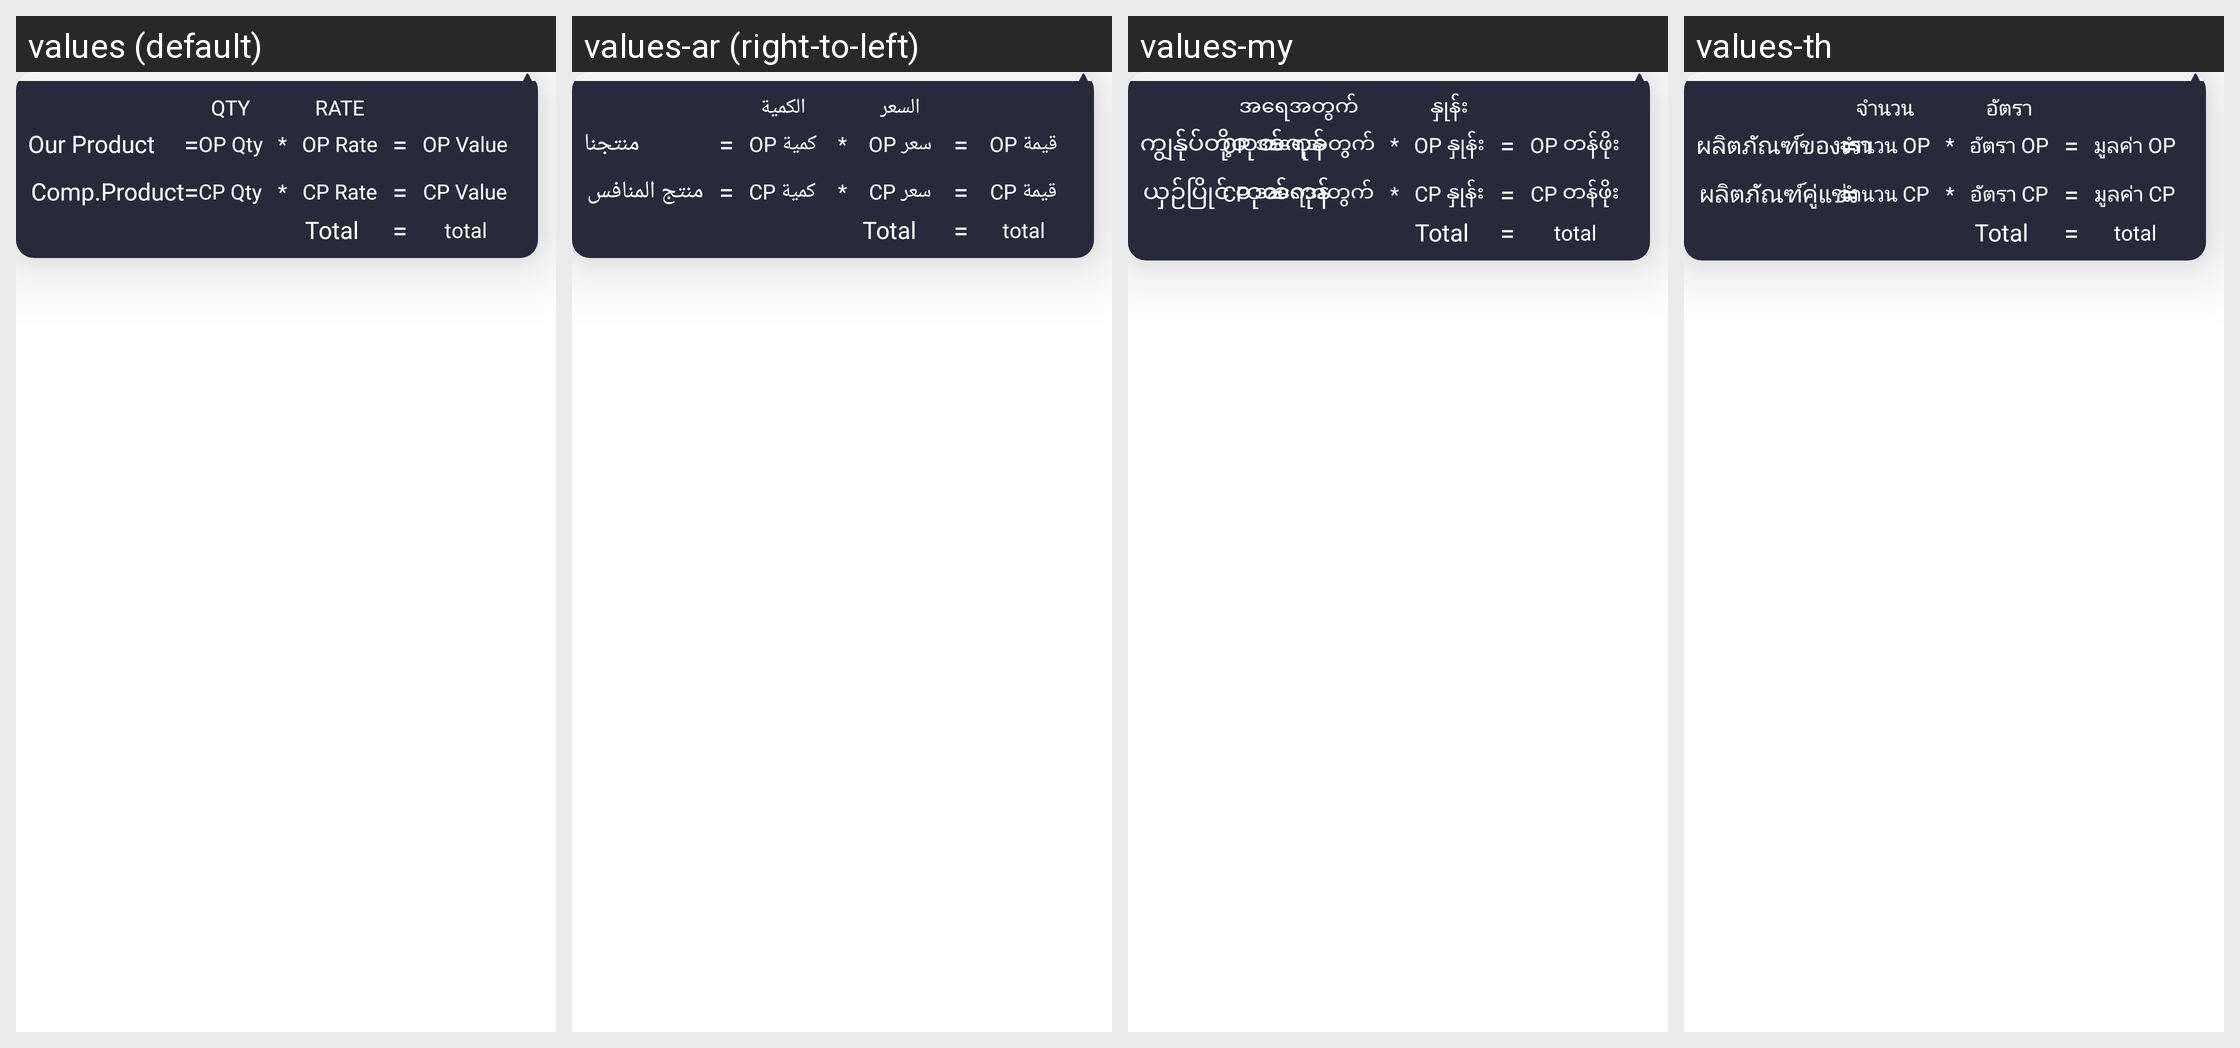

This grid shows one Android layout under several languages. Give, for every string resource on the screen, its name, the default text and each shown locale's text.
Android screen res/layout/dialog_rcpa_rate.xml rendered under 4 locales, left to right: values (default), values-ar (right-to-left), values-my, values-th. Device: Nexus 5 (rendered at 1080×1920; each locale shown at half size, 540×960, under a caption strip naming it); theme Theme.SANCLM.
Other locales in the repository, not shown: values-es, values-fr, values-pt, values-ru, values-vi, values-zh.
Strings drawn on this screen, with the default value and each locale's value (text and hints the layout hard-codes, and strings that could not be matched under every locale, appear in the picture but are not listed):

quantity
  values: QTY
  values-ar: الكمية
  values-my: အရေအတွက်
  values-th: จำนวน

rate_rcpa
  values: RATE
  values-ar: السعر
  values-my: နှုန်း
  values-th: อัตรา

our_product
  values: Our Product
  values-ar: منتجنا
  values-my: ကျွန်ုပ်တို့ထုတ်ကုန်
  values-th: ผลิตภัณฑ์ของเรา

op_qty
  values: OP Qty
  values-ar: كمية OP
  values-my: OP အရေအတွက်
  values-th: จำนวน OP

op_rate
  values: OP Rate
  values-ar: سعر OP
  values-my: OP နှုန်း
  values-th: อัตรา OP

op_value
  values: OP Value
  values-ar: قيمة OP
  values-my: OP တန်ဖိုး
  values-th: มูลค่า OP

comp_product
  values: Comp.Product
  values-ar: منتج المنافس
  values-my: ယှဉ်ပြိုင် ထုတ်ကုန်
  values-th: ผลิตภัณฑ์คู่แข่ง

comp_qty
  values: CP Qty
  values-ar: كمية CP
  values-my: CP အရေအတွက်
  values-th: จำนวน CP

cp_rate
  values: CP Rate
  values-ar: سعر CP
  values-my: CP နှုန်း
  values-th: อัตรา CP

cp_value
  values: CP Value
  values-ar: قيمة CP
  values-my: CP တန်ဖိုး
  values-th: มูลค่า CP
